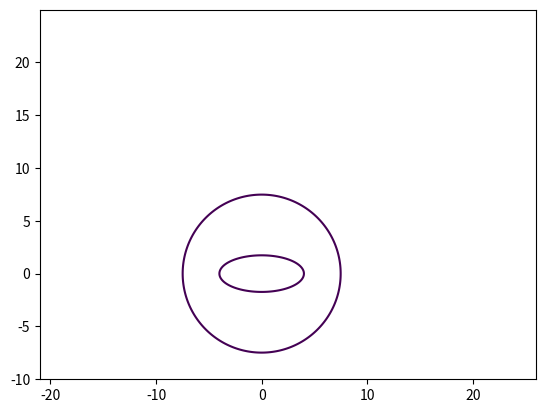

Python code for this plot:
import matplotlib.pyplot as plt         #эллипс
import numpy as np

def elips_plotter(radius=5):

    x = np.arange(-2*radius, 3*radius, 0.02)
    y = np.arange(-2*radius, 5*radius, 0.02)
    X, Y = np.meshgrid(x, y)
    fxy = X**2/16 + Y**2/3
    plt.contour(X, Y, fxy, levels=[1])
    plt.axis('equal')
    plt.show()
    
elips_plotter()



import matplotlib.pyplot as plt         #ок
import numpy as np

def elips_plotter(radius=5):

    x = np.arange(-2*radius, 3*radius, 0.02)
    y = np.arange(-2*radius, 5*radius, 0.02)
    X, Y = np.meshgrid(x, y)
    fxy = X**2 + Y**2
    plt.contour(X, Y, fxy, levels=[radius**2.5])
    plt.axis('equal')
    plt.show()
  
    
elips_plotter()


